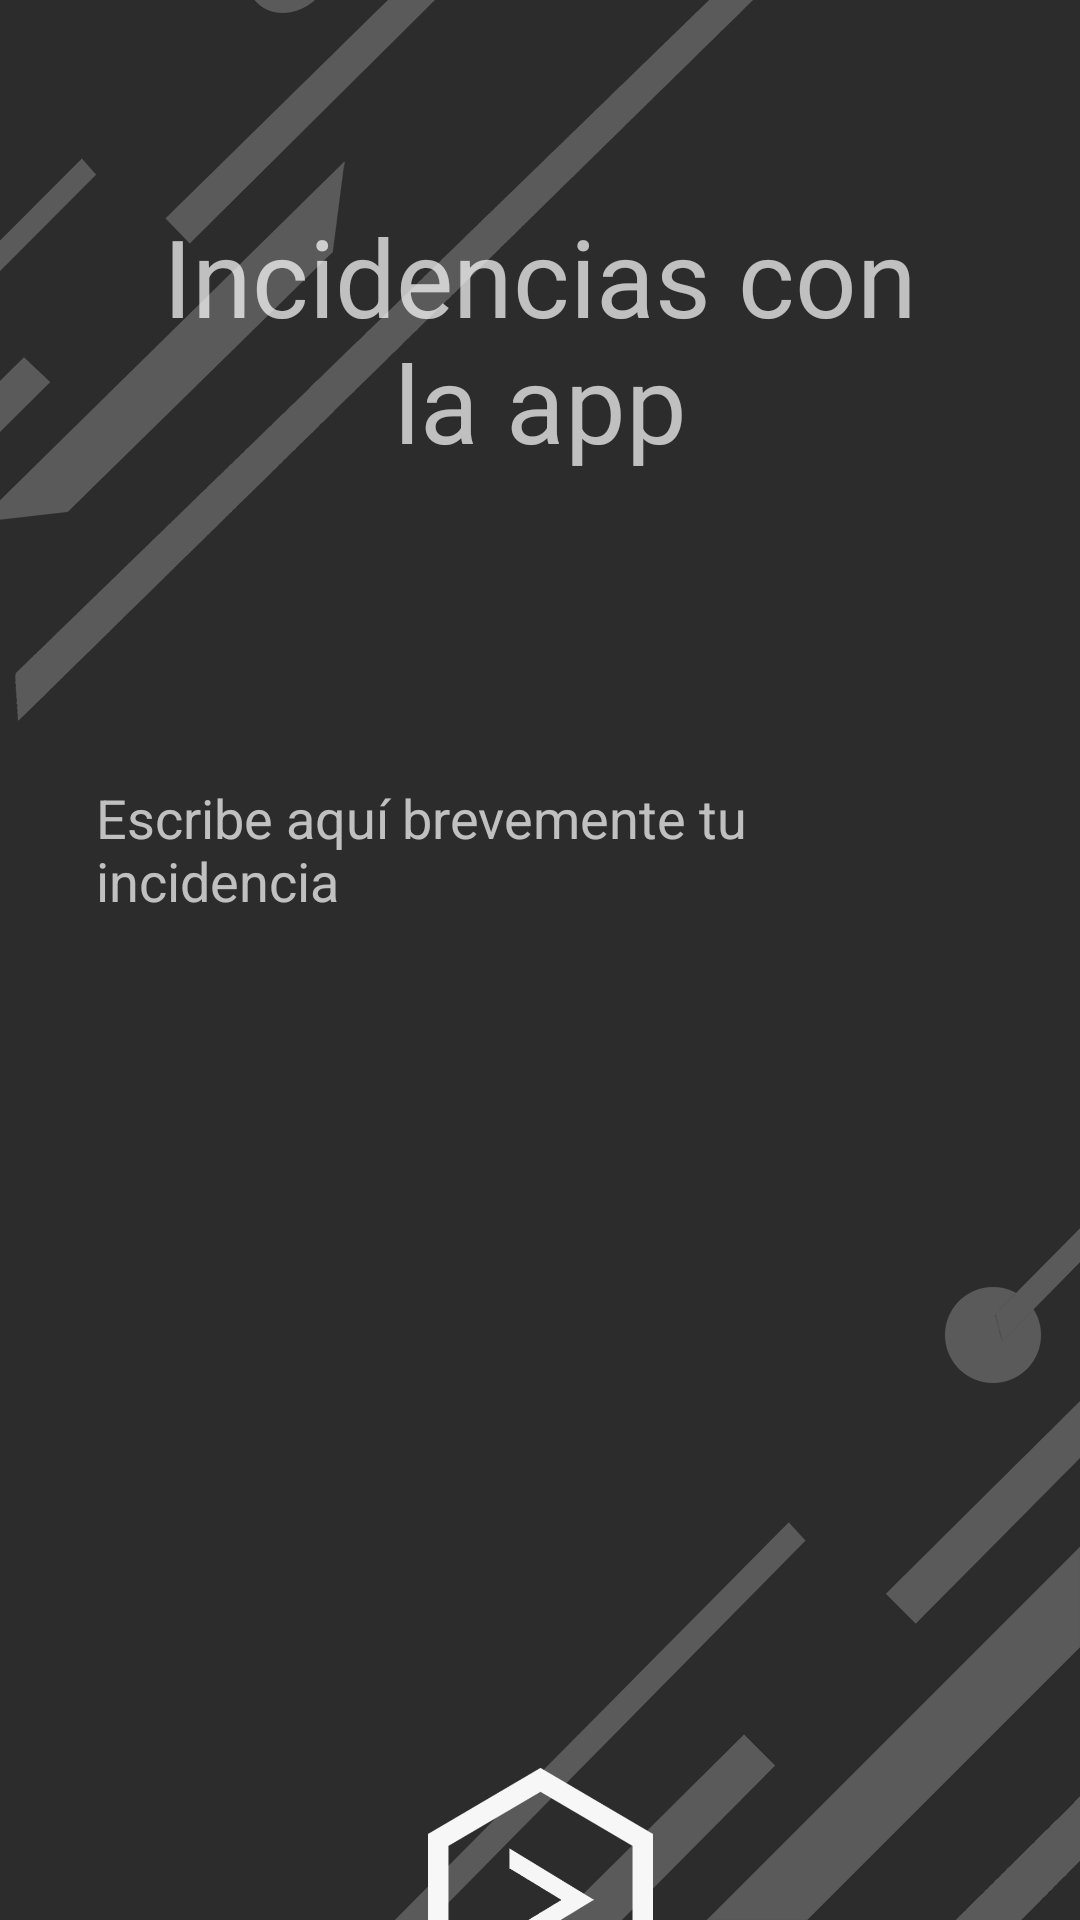

Produce the Android XML layout that renders to this screen, including the resource entries it uses.
<!-- AndroidManifest.xml: application theme Theme.AppCompat.NoActionBar -->
<!-- res/layout/activity_incidencias.xml -->
<?xml version="1.0" encoding="utf-8"?>
<androidx.constraintlayout.widget.ConstraintLayout xmlns:android="http://schemas.android.com/apk/res/android"
    xmlns:app="http://schemas.android.com/apk/res-auto"
    xmlns:tools="http://schemas.android.com/tools"
    android:layout_width="match_parent"
    android:layout_height="match_parent"
    android:background="@drawable/fondo_app"
    tools:context=".Incidencias">

    <TextView
        android:id="@+id/textView9"
        android:layout_width="286dp"
        android:layout_height="147dp"
        android:background="@color/common_google_signin_btn_text_light_focused"
        android:gravity="center"
        android:text="Incidencias con la app"
        android:textSize="36sp"
        app:layout_constraintBottom_toBottomOf="parent"
        app:layout_constraintEnd_toEndOf="parent"
        app:layout_constraintStart_toStartOf="parent"
        app:layout_constraintTop_toTopOf="parent"
        app:layout_constraintVertical_bias="0.08" />

    <EditText
        android:id="@+id/etIncidencia"
        android:layout_width="332dp"
        android:layout_height="303dp"
        android:layout_marginTop="56dp"
        android:background="@color/common_google_signin_btn_text_light_default"
        android:ems="10"
        android:gravity="top"
        android:hint="Escribe aquí brevemente tu incidencia"
        android:inputType="textMultiLine"
        android:padding="18dp"
        app:layout_constraintEnd_toEndOf="parent"
        app:layout_constraintStart_toStartOf="parent"
        app:layout_constraintTop_toBottomOf="@+id/textView9" />

    <Button
        android:id="@+id/button7"
        android:layout_width="75dp"
        android:layout_height="88dp"
        android:layout_marginTop="44dp"
        android:background="@drawable/boton_continuar"
        android:onClick="enviar"
        app:layout_constraintEnd_toEndOf="parent"
        app:layout_constraintStart_toStartOf="parent"
        app:layout_constraintTop_toBottomOf="@+id/etIncidencia" />

</androidx.constraintlayout.widget.ConstraintLayout>
<!-- resources referenced by this layout -->
<resources>
  <!-- drawable boton_continuar: png bitmap (drawable, 20024 bytes) -->
  <!-- drawable fondo_app: png bitmap (drawable, 48816 bytes) -->
</resources>
